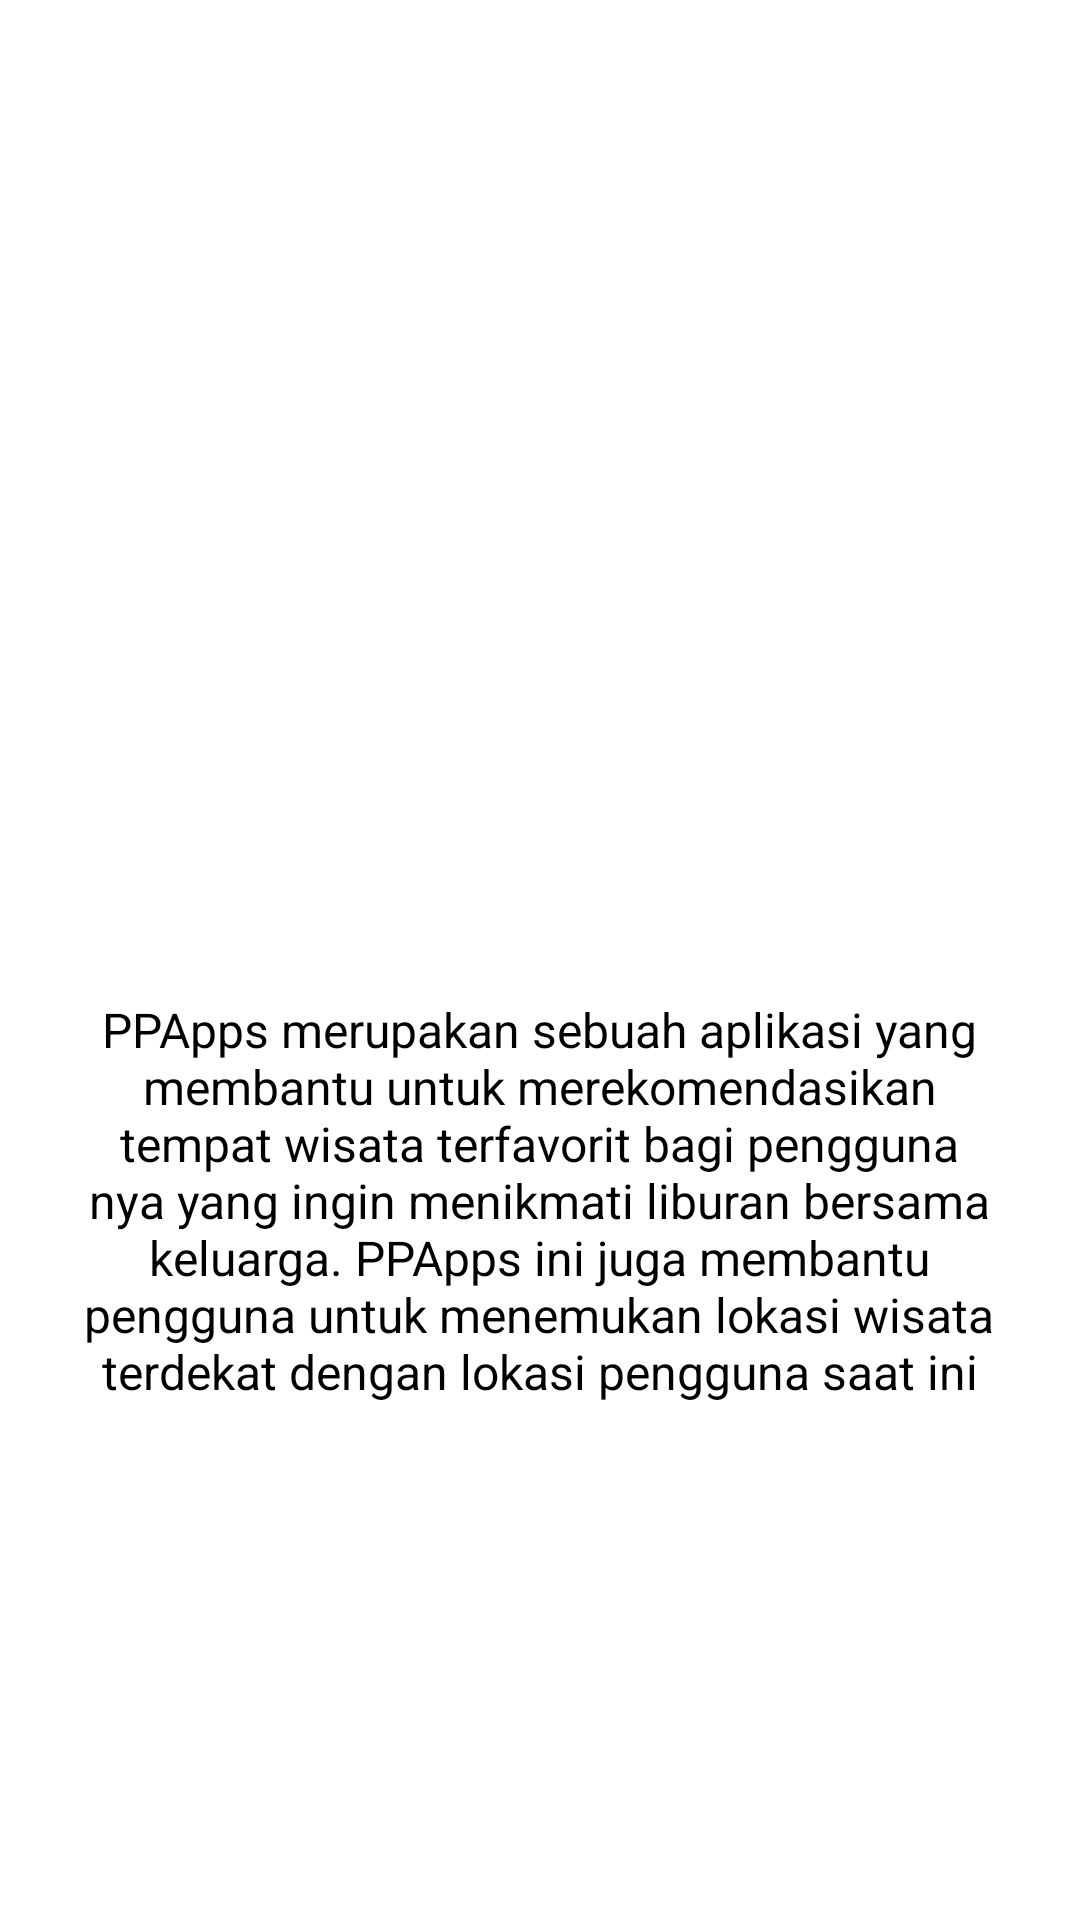

Android layout source for this screen:
<!-- AndroidManifest.xml: application theme Theme.TugasBesarAKBIF1PremanPensiun -->
<!-- res/layout/fragment_about.xml -->
<?xml version="1.0" encoding="utf-8"?>
<androidx.constraintlayout.widget.ConstraintLayout
    xmlns:android="http://schemas.android.com/apk/res/android"
    xmlns:app="http://schemas.android.com/apk/res-auto"
    xmlns:tools="http://schemas.android.com/tools"
    android:layout_width="match_parent"
    android:background="@color/white"
    android:layout_height="match_parent">

    <ImageView
        android:id="@+id/logo"
        android:layout_width="200dp"
        android:layout_height="200dp"
        app:layout_constraintBottom_toBottomOf="parent"
        app:layout_constraintEnd_toEndOf="parent"
        app:layout_constraintHorizontal_bias="0.496"
        app:layout_constraintStart_toStartOf="parent"
        app:layout_constraintTop_toTopOf="parent"
        app:layout_constraintVertical_bias="0.268"
        app:srcCompat="@drawable/radar" />

    <TextView
        android:id="@+id/textView"
        android:layout_width="305dp"
        android:layout_height="220dp"
        android:layout_marginStart="24dp"
        android:layout_marginEnd="24dp"
        android:fontFamily="sans-serif"
        android:gravity="center"
        android:text="PPApps merupakan sebuah aplikasi yang membantu
untuk merekomendasikan tempat wisata terfavorit bagi pengguna nya yang ingin menikmati liburan bersama keluarga.
PPApps ini juga membantu pengguna untuk menemukan lokasi wisata terdekat dengan lokasi pengguna saat ini"
        android:textColor="@color/black"
        android:textSize="16sp"
        app:layout_constraintBottom_toBottomOf="parent"
        app:layout_constraintEnd_toEndOf="parent"
        app:layout_constraintHorizontal_bias="0.492"
        app:layout_constraintStart_toStartOf="parent"
        app:layout_constraintTop_toTopOf="parent"
        app:layout_constraintVertical_bias="0.691" />


</androidx.constraintlayout.widget.ConstraintLayout>
<!-- resources referenced by this layout -->
<resources>
  <style name="Theme.TugasBesarAKBIF1PremanPensiun" parent="Theme.MaterialComponents.DayNight.NoActionBar">
          
          <item name="colorPrimary">@color/primary</item>
          <item name="colorPrimaryVariant">@color/primary</item>
          <item name="colorOnPrimary">@color/white</item>
          
          <item name="colorSecondary">@color/secondary</item>
          <item name="colorSecondaryVariant">@color/secondary</item>
          <item name="colorOnSecondary">@color/black</item>
          
          <item name="android:statusBarColor" tools:targetApi="l">?attr/colorPrimaryVariant</item>
          
      </style>
  <!-- not gathered from this repository: default colours our renderer supplied (Android Studio template values) -->
  <color name="black">#FF000000</color>
  <color name="white">#FFFFFFFF</color>
</resources>
